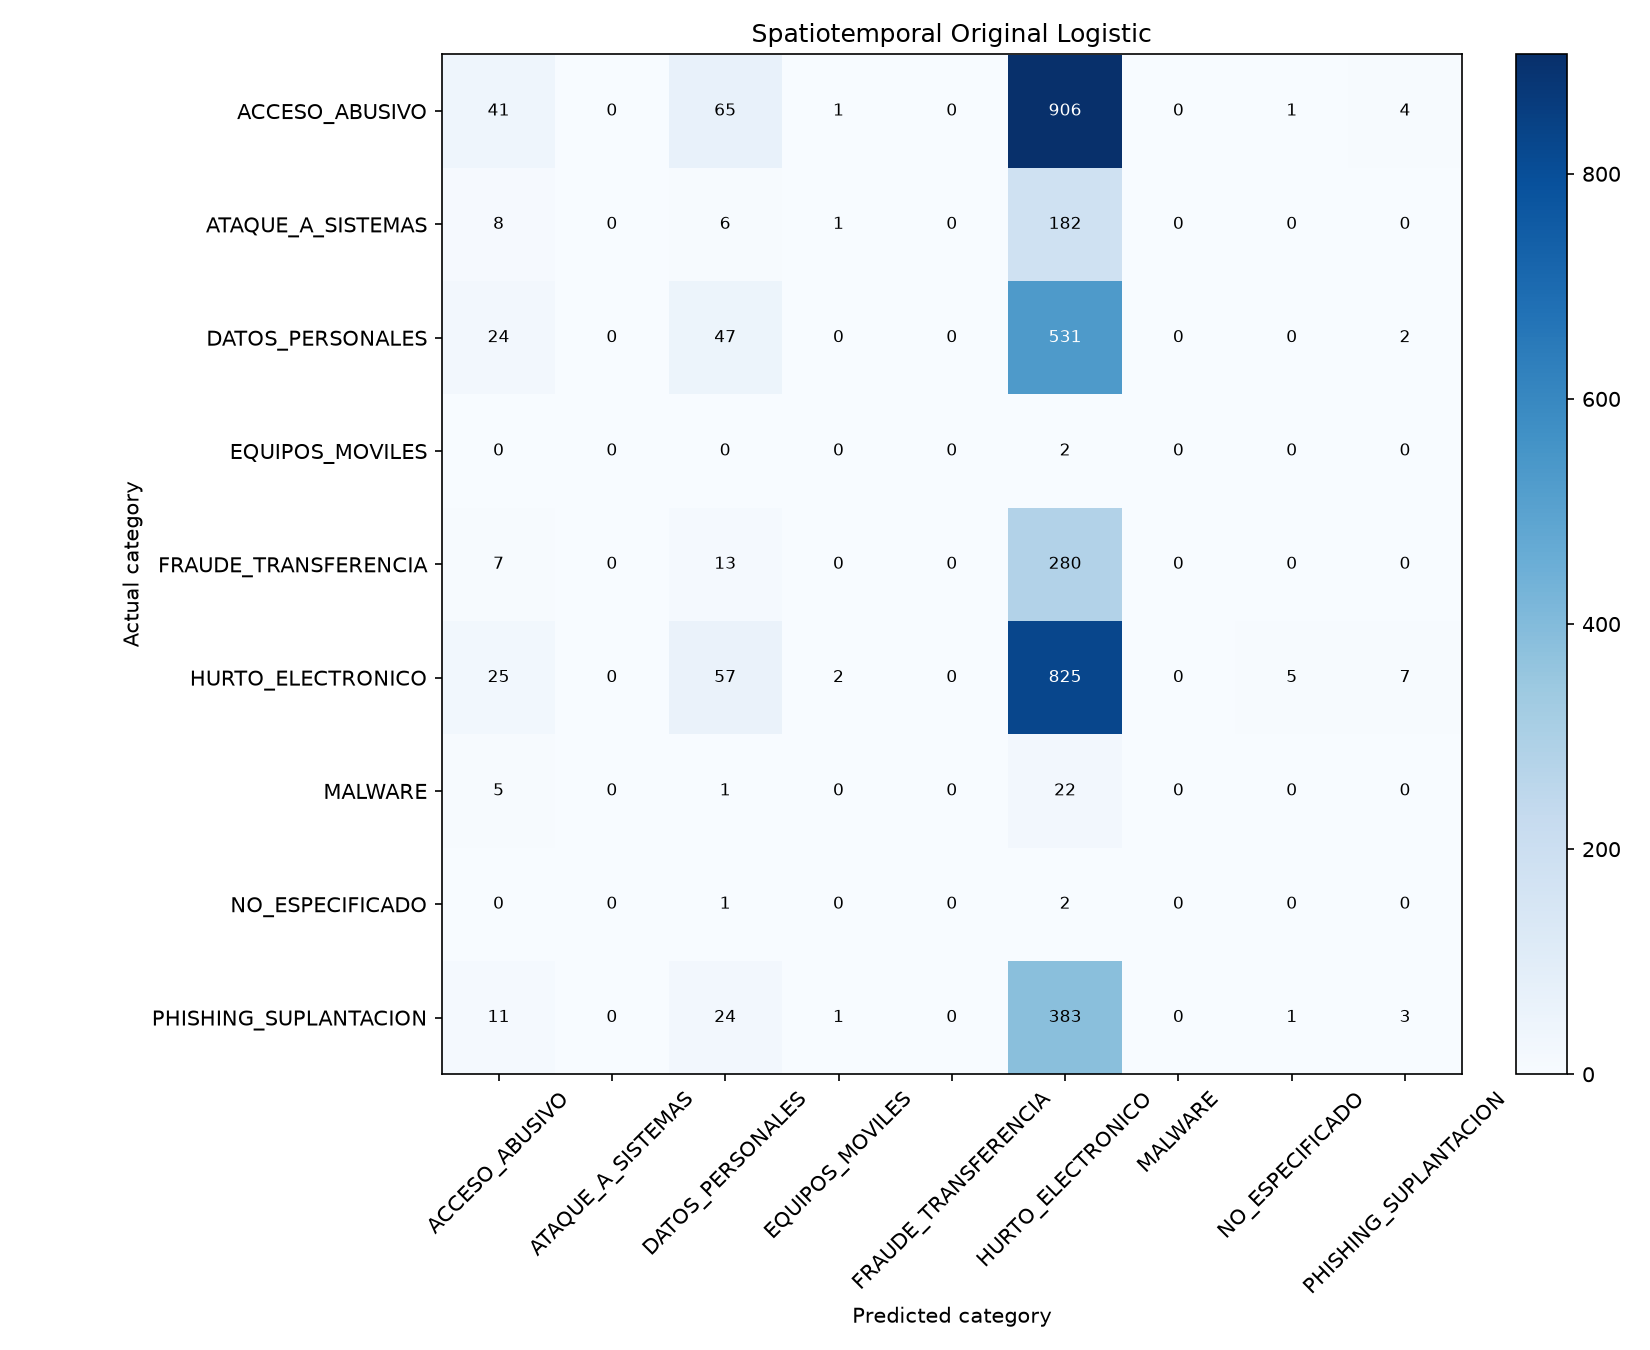

Data behind this chart, as committed beside it:
, ACCESO_ABUSIVO, ATAQUE_A_SISTEMAS, DATOS_PERSONALES, EQUIPOS_MOVILES, FRAUDE_TRANSFERENCIA, HURTO_ELECTRONICO, MALWARE, NO_ESPECIFICADO, PHISHING_SUPLANTACION
ACCESO_ABUSIVO, 41, 0, 65, 1, 0, 906, 0, 1, 4
ATAQUE_A_SISTEMAS, 8, 0, 6, 1, 0, 182, 0, 0, 0
DATOS_PERSONALES, 24, 0, 47, 0, 0, 531, 0, 0, 2
EQUIPOS_MOVILES, 0, 0, 0, 0, 0, 2, 0, 0, 0
FRAUDE_TRANSFERENCIA, 7, 0, 13, 0, 0, 280, 0, 0, 0
HURTO_ELECTRONICO, 25, 0, 57, 2, 0, 825, 0, 5, 7
MALWARE, 5, 0, 1, 0, 0, 22, 0, 0, 0
NO_ESPECIFICADO, 0, 0, 1, 0, 0, 2, 0, 0, 0
PHISHING_SUPLANTACION, 11, 0, 24, 1, 0, 383, 0, 1, 3
